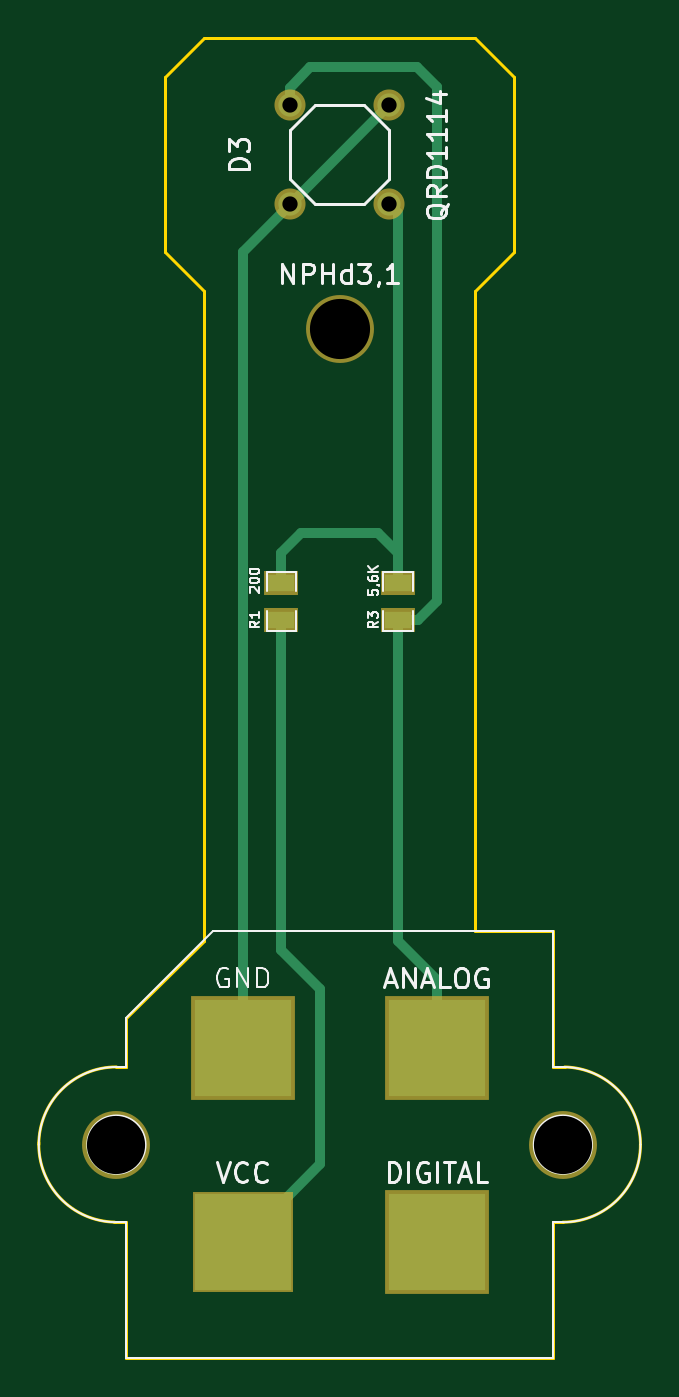
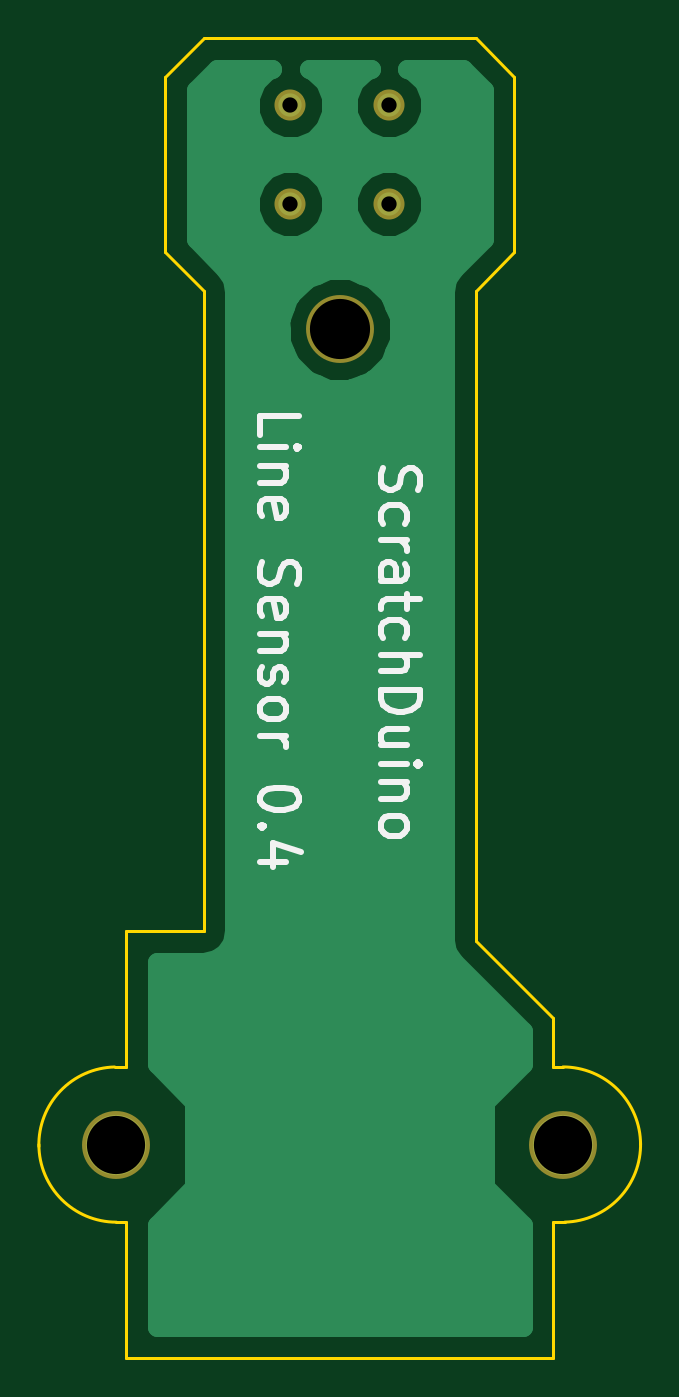
Circuit board: 11 layer files. Board 31.0 x 68.0 mm.
- bottom_copper: bottom_Cu.gbr (6899 bytes)
- bottom_mask: bottom_Mask.gbr (423 bytes)
- paste: bottom_Paste.gbr (247 bytes)
- bottom_silk: bottom_SilkS.gbr (5414 bytes)
- drill: drill_with_metallization.gbr (233 bytes)
- drill: drill_without_metallization.gbr (227 bytes)
- outline: edge.gbr (1209 bytes)
- top_copper: top_Cu.gbr (1517 bytes)
- top_mask: top_Mask.gbr (673 bytes)
- paste: top_Paste.gbr (349 bytes)
- top_silk: top_SilkS.gbr (10167 bytes)

=== bottom_copper: bottom_Cu.gbr (6899 bytes, source omitted) ===
=== bottom_mask: bottom_Mask.gbr ===
G04 (created by PCBNEW (2013-may-18)-stable) date Пт 28 авг 2015 20:21:17*
%MOIN*%
G04 Gerber Fmt 3.4, Leading zero omitted, Abs format*
%FSLAX34Y34*%
G01*
G70*
G90*
G04 APERTURE LIST*
%ADD10C,0.00393701*%
%ADD11C,0.137795*%
%ADD12C,0.0629921*%
G04 APERTURE END LIST*
G54D10*
G54D11*
X7081Y-27840D03*
X16137Y-27840D03*
X11609Y-11304D03*
G54D12*
X12609Y-6761D03*
X10609Y-6761D03*
X10609Y-8761D03*
X12609Y-8761D03*
M02*

=== paste: bottom_Paste.gbr ===
G04 (created by PCBNEW (2013-may-18)-stable) date Пт 28 авг 2015 20:21:17*
%MOIN*%
G04 Gerber Fmt 3.4, Leading zero omitted, Abs format*
%FSLAX34Y34*%
G01*
G70*
G90*
G04 APERTURE LIST*
%ADD10C,0.00393701*%
G04 APERTURE END LIST*
G54D10*
M02*

=== bottom_silk: bottom_SilkS.gbr ===
G04 (created by PCBNEW (2013-may-18)-stable) date Пт 28 авг 2015 20:21:17*
%MOIN*%
G04 Gerber Fmt 3.4, Leading zero omitted, Abs format*
%FSLAX34Y34*%
G01*
G70*
G90*
G04 APERTURE LIST*
%ADD10C,0.00393701*%
%ADD11C,0.011811*%
G04 APERTURE END LIST*
G54D10*
G54D11*
X13218Y-13438D02*
X13218Y-13063D01*
X12431Y-13063D01*
X13218Y-13700D02*
X12693Y-13700D01*
X12431Y-13700D02*
X12468Y-13662D01*
X12506Y-13700D01*
X12468Y-13737D01*
X12431Y-13700D01*
X12506Y-13700D01*
X12693Y-14075D02*
X13218Y-14075D01*
X12768Y-14075D02*
X12731Y-14112D01*
X12693Y-14187D01*
X12693Y-14300D01*
X12731Y-14375D01*
X12806Y-14412D01*
X13218Y-14412D01*
X13181Y-15087D02*
X13218Y-15012D01*
X13218Y-14862D01*
X13181Y-14787D01*
X13106Y-14750D01*
X12806Y-14750D01*
X12731Y-14787D01*
X12693Y-14862D01*
X12693Y-15012D01*
X12731Y-15087D01*
X12806Y-15125D01*
X12881Y-15125D01*
X12956Y-14750D01*
X13181Y-16025D02*
X13218Y-16137D01*
X13218Y-16325D01*
X13181Y-16400D01*
X13143Y-16437D01*
X13068Y-16475D01*
X12993Y-16475D01*
X12918Y-16437D01*
X12881Y-16400D01*
X12843Y-16325D01*
X12806Y-16175D01*
X12768Y-16100D01*
X12731Y-16062D01*
X12656Y-16025D01*
X12581Y-16025D01*
X12506Y-16062D01*
X12468Y-16100D01*
X12431Y-16175D01*
X12431Y-16362D01*
X12468Y-16475D01*
X13181Y-17112D02*
X13218Y-17037D01*
X13218Y-16887D01*
X13181Y-16812D01*
X13106Y-16775D01*
X12806Y-16775D01*
X12731Y-16812D01*
X12693Y-16887D01*
X12693Y-17037D01*
X12731Y-17112D01*
X12806Y-17150D01*
X12881Y-17150D01*
X12956Y-16775D01*
X12693Y-17487D02*
X13218Y-17487D01*
X12768Y-17487D02*
X12731Y-17525D01*
X12693Y-17600D01*
X12693Y-17712D01*
X12731Y-17787D01*
X12806Y-17824D01*
X13218Y-17824D01*
X13181Y-18162D02*
X13218Y-18237D01*
X13218Y-18387D01*
X13181Y-18462D01*
X13106Y-18499D01*
X13068Y-18499D01*
X12993Y-18462D01*
X12956Y-18387D01*
X12956Y-18274D01*
X12918Y-18199D01*
X12843Y-18162D01*
X12806Y-18162D01*
X12731Y-18199D01*
X12693Y-18274D01*
X12693Y-18387D01*
X12731Y-18462D01*
X13218Y-18949D02*
X13181Y-18874D01*
X13143Y-18837D01*
X13068Y-18799D01*
X12843Y-18799D01*
X12768Y-18837D01*
X12731Y-18874D01*
X12693Y-18949D01*
X12693Y-19062D01*
X12731Y-19137D01*
X12768Y-19174D01*
X12843Y-19212D01*
X13068Y-19212D01*
X13143Y-19174D01*
X13181Y-19137D01*
X13218Y-19062D01*
X13218Y-18949D01*
X13218Y-19549D02*
X12693Y-19549D01*
X12843Y-19549D02*
X12768Y-19587D01*
X12731Y-19624D01*
X12693Y-19699D01*
X12693Y-19774D01*
X12431Y-20787D02*
X12431Y-20862D01*
X12468Y-20937D01*
X12506Y-20974D01*
X12581Y-21012D01*
X12731Y-21049D01*
X12918Y-21049D01*
X13068Y-21012D01*
X13143Y-20974D01*
X13181Y-20937D01*
X13218Y-20862D01*
X13218Y-20787D01*
X13181Y-20712D01*
X13143Y-20674D01*
X13068Y-20637D01*
X12918Y-20599D01*
X12731Y-20599D01*
X12581Y-20637D01*
X12506Y-20674D01*
X12468Y-20712D01*
X12431Y-20787D01*
X13143Y-21387D02*
X13181Y-21424D01*
X13218Y-21387D01*
X13181Y-21349D01*
X13143Y-21387D01*
X13218Y-21387D01*
X12693Y-22099D02*
X13218Y-22099D01*
X12393Y-21911D02*
X12956Y-21724D01*
X12956Y-22211D01*
X10731Y-14119D02*
X10768Y-14231D01*
X10768Y-14419D01*
X10731Y-14494D01*
X10693Y-14531D01*
X10618Y-14569D01*
X10543Y-14569D01*
X10468Y-14531D01*
X10431Y-14494D01*
X10393Y-14419D01*
X10356Y-14269D01*
X10318Y-14194D01*
X10281Y-14156D01*
X10206Y-14119D01*
X10131Y-14119D01*
X10056Y-14156D01*
X10018Y-14194D01*
X9981Y-14269D01*
X9981Y-14456D01*
X10018Y-14569D01*
X10731Y-15244D02*
X10768Y-15169D01*
X10768Y-15019D01*
X10731Y-14944D01*
X10693Y-14906D01*
X10618Y-14869D01*
X10393Y-14869D01*
X10318Y-14906D01*
X10281Y-14944D01*
X10243Y-15019D01*
X10243Y-15169D01*
X10281Y-15244D01*
X10768Y-15581D02*
X10243Y-15581D01*
X10393Y-15581D02*
X10318Y-15619D01*
X10281Y-15656D01*
X10243Y-15731D01*
X10243Y-15806D01*
X10768Y-16406D02*
X10356Y-16406D01*
X10281Y-16368D01*
X10243Y-16293D01*
X10243Y-16143D01*
X10281Y-16068D01*
X10731Y-16406D02*
X10768Y-16331D01*
X10768Y-16143D01*
X10731Y-16068D01*
X10656Y-16031D01*
X10581Y-16031D01*
X10506Y-16068D01*
X10468Y-16143D01*
X10468Y-16331D01*
X10431Y-16406D01*
X10243Y-16668D02*
X10243Y-16968D01*
X9981Y-16781D02*
X10656Y-16781D01*
X10731Y-16818D01*
X10768Y-16893D01*
X10768Y-16968D01*
X10731Y-17568D02*
X10768Y-17493D01*
X10768Y-17343D01*
X10731Y-17268D01*
X10693Y-17231D01*
X10618Y-17193D01*
X10393Y-17193D01*
X10318Y-17231D01*
X10281Y-17268D01*
X10243Y-17343D01*
X10243Y-17493D01*
X10281Y-17568D01*
X10768Y-17906D02*
X9981Y-17906D01*
X10768Y-18243D02*
X10356Y-18243D01*
X10281Y-18206D01*
X10243Y-18131D01*
X10243Y-18018D01*
X10281Y-17943D01*
X10318Y-17906D01*
X10768Y-18618D02*
X9981Y-18618D01*
X9981Y-18806D01*
X10018Y-18918D01*
X10093Y-18993D01*
X10168Y-19031D01*
X10318Y-19068D01*
X10431Y-19068D01*
X10581Y-19031D01*
X10656Y-18993D01*
X10731Y-18918D01*
X10768Y-18806D01*
X10768Y-18618D01*
X10243Y-19743D02*
X10768Y-19743D01*
X10243Y-19406D02*
X10656Y-19406D01*
X10731Y-19443D01*
X10768Y-19518D01*
X10768Y-19631D01*
X10731Y-19706D01*
X10693Y-19743D01*
X10768Y-20118D02*
X10243Y-20118D01*
X9981Y-20118D02*
X10018Y-20080D01*
X10056Y-20118D01*
X10018Y-20155D01*
X9981Y-20118D01*
X10056Y-20118D01*
X10243Y-20493D02*
X10768Y-20493D01*
X10318Y-20493D02*
X10281Y-20530D01*
X10243Y-20605D01*
X10243Y-20718D01*
X10281Y-20793D01*
X10356Y-20830D01*
X10768Y-20830D01*
X10768Y-21318D02*
X10731Y-21243D01*
X10693Y-21205D01*
X10618Y-21168D01*
X10393Y-21168D01*
X10318Y-21205D01*
X10281Y-21243D01*
X10243Y-21318D01*
X10243Y-21430D01*
X10281Y-21505D01*
X10318Y-21543D01*
X10393Y-21580D01*
X10618Y-21580D01*
X10693Y-21543D01*
X10731Y-21505D01*
X10768Y-21430D01*
X10768Y-21318D01*
M02*

=== drill: drill_with_metallization.gbr ===
M48
;DRILL file {Pcbnew (2013-may-18)-stable} date Пт 28 авг 2015 20:21:19
;FORMAT={-:-/ absolute / inch / decimal}
FMAT,2
INCH,TZ
T1C0.031
%
G90
G05
M72
T1
X1.0609Y-0.6761
X1.0609Y-0.8761
X1.2609Y-0.6761
X1.2609Y-0.8761
T0
M30

=== drill: drill_without_metallization.gbr ===
M48
;DRILL file {Pcbnew (2013-may-18)-stable} date Пт 28 авг 2015 20:21:19
;FORMAT={-:-/ absolute / inch / decimal}
FMAT,2
INCH,TZ
T1C0.118
T2C0.122
%
G90
G05
M72
T1
X0.7082Y-2.784
X1.6137Y-2.784
T2
X1.1609Y-1.1305
T0
M30

=== outline: edge.gbr ===
G04 (created by PCBNEW (2013-may-18)-stable) date Пт 28 авг 2015 20:21:17*
%MOIN*%
G04 Gerber Fmt 3.4, Leading zero omitted, Abs format*
%FSLAX34Y34*%
G01*
G70*
G90*
G04 APERTURE LIST*
%ADD10C,0.00393701*%
%ADD11C,0.00590551*%
G04 APERTURE END LIST*
G54D10*
G54D11*
X14365Y-10517D02*
X14365Y-23509D01*
X15152Y-9729D02*
X14365Y-10517D01*
X15152Y-6186D02*
X15152Y-9729D01*
X14365Y-5399D02*
X15152Y-6186D01*
X8853Y-5399D02*
X14365Y-5399D01*
X8066Y-6186D02*
X8853Y-5399D01*
X8066Y-9729D02*
X8066Y-6186D01*
X8853Y-10517D02*
X8066Y-9729D01*
X8853Y-23706D02*
X8853Y-10517D01*
X8853Y-23706D02*
X7278Y-25281D01*
X7278Y-26265D02*
X7278Y-25281D01*
X7081Y-26265D02*
X7278Y-26265D01*
X15940Y-23509D02*
X14365Y-23509D01*
X15940Y-26265D02*
X15940Y-23509D01*
X16176Y-26265D02*
X15940Y-26265D01*
X15940Y-29414D02*
X16137Y-29414D01*
X15940Y-32170D02*
X15940Y-29414D01*
X7278Y-32170D02*
X15940Y-32170D01*
X7278Y-29414D02*
X7278Y-32170D01*
X7042Y-29414D02*
X7278Y-29414D01*
X16137Y-29414D02*
G75*
G03X17711Y-27840I0J1574D01*
G74*
G01*
X17711Y-27878D02*
G75*
G03X16175Y-26265I-1574J38D01*
G74*
G01*
X5507Y-27801D02*
G75*
G03X7043Y-29414I1574J-38D01*
G74*
G01*
X7081Y-26265D02*
G75*
G03X5507Y-27840I0J-1574D01*
G74*
G01*
M02*

=== top_copper: top_Cu.gbr ===
G04 (created by PCBNEW (2013-may-18)-stable) date Пт 28 авг 2015 20:21:17*
%MOIN*%
G04 Gerber Fmt 3.4, Leading zero omitted, Abs format*
%FSLAX34Y34*%
G01*
G70*
G90*
G04 APERTURE LIST*
%ADD10C,0.00393701*%
%ADD11R,0.055X0.035*%
%ADD12R,0.19685X0.19685*%
%ADD13C,0.122047*%
%ADD14C,0.0472441*%
%ADD15C,0.019685*%
G04 APERTURE END LIST*
G54D10*
G54D11*
X10428Y-17191D03*
X10428Y-16441D03*
X12790Y-16441D03*
X12790Y-17191D03*
G54D12*
X9640Y-29808D03*
X13577Y-29808D03*
X9640Y-25871D03*
X13577Y-25871D03*
G54D13*
X7081Y-27840D03*
X16137Y-27840D03*
G54D14*
X12609Y-6761D03*
X10609Y-6761D03*
X10609Y-8761D03*
X12609Y-8761D03*
G54D15*
X12790Y-16441D02*
X12790Y-8942D01*
X12790Y-8942D02*
X12609Y-8761D01*
X10428Y-16441D02*
X10428Y-15832D01*
X12790Y-15832D02*
X12790Y-16441D01*
X12396Y-15438D02*
X12790Y-15832D01*
X10822Y-15438D02*
X12396Y-15438D01*
X10428Y-15832D02*
X10822Y-15438D01*
X10428Y-17191D02*
X10428Y-23903D01*
X11215Y-28233D02*
X9640Y-29808D01*
X11215Y-24690D02*
X11215Y-28233D01*
X10428Y-23903D02*
X11215Y-24690D01*
X9640Y-25871D02*
X9640Y-9729D01*
X9640Y-9729D02*
X12609Y-6761D01*
X10609Y-6761D02*
X10609Y-6399D01*
X13202Y-17191D02*
X13577Y-16816D01*
X13577Y-16816D02*
X13577Y-9729D01*
X13202Y-17191D02*
X12790Y-17191D01*
X13577Y-6383D02*
X13577Y-9729D01*
X13184Y-5989D02*
X13577Y-6383D01*
X11018Y-5989D02*
X13184Y-5989D01*
X10609Y-6399D02*
X11018Y-5989D01*
X12790Y-17191D02*
X12790Y-21934D01*
X13577Y-24493D02*
X12790Y-23706D01*
X12790Y-23706D02*
X12790Y-21934D01*
X13577Y-24493D02*
X13577Y-25871D01*
M02*

=== top_mask: top_Mask.gbr ===
G04 (created by PCBNEW (2013-may-18)-stable) date Пт 28 авг 2015 20:21:17*
%MOIN*%
G04 Gerber Fmt 3.4, Leading zero omitted, Abs format*
%FSLAX34Y34*%
G01*
G70*
G90*
G04 APERTURE LIST*
%ADD10C,0.00393701*%
%ADD11R,0.070748X0.050748*%
%ADD12R,0.204724X0.204724*%
%ADD13R,0.212598X0.212598*%
%ADD14C,0.137795*%
%ADD15C,0.0629921*%
G04 APERTURE END LIST*
G54D10*
G54D11*
X10428Y-17191D03*
X10428Y-16441D03*
X12790Y-16441D03*
X12790Y-17191D03*
G54D12*
X9640Y-29808D03*
G54D13*
X13577Y-29808D03*
X9640Y-25871D03*
X13577Y-25871D03*
G54D14*
X7081Y-27840D03*
X16137Y-27840D03*
X11609Y-11304D03*
G54D15*
X12609Y-6761D03*
X10609Y-6761D03*
X10609Y-8761D03*
X12609Y-8761D03*
M02*

=== paste: top_Paste.gbr ===
G04 (created by PCBNEW (2013-may-18)-stable) date Пт 28 авг 2015 20:21:17*
%MOIN*%
G04 Gerber Fmt 3.4, Leading zero omitted, Abs format*
%FSLAX34Y34*%
G01*
G70*
G90*
G04 APERTURE LIST*
%ADD10C,0.00393701*%
%ADD11R,0.055X0.035*%
G04 APERTURE END LIST*
G54D10*
G54D11*
X10428Y-17191D03*
X10428Y-16441D03*
X12790Y-16441D03*
X12790Y-17191D03*
M02*

=== top_silk: top_SilkS.gbr (10167 bytes, source omitted) ===
